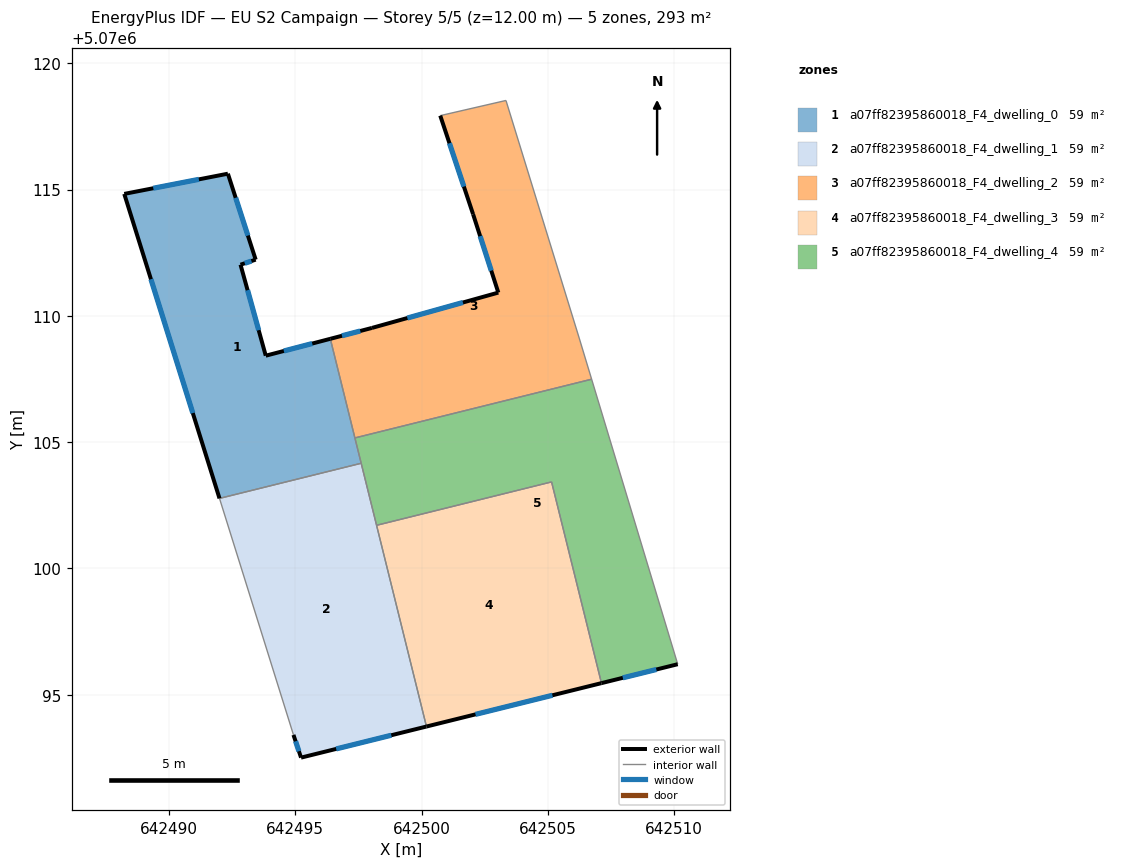
=== STOREY PLAN SPEC (per zone: floor XY polygon, exterior-wall plan segments, windows/doors) ===
zone 1: a07ff82395860018_F4_dwelling_0  (58.6 m²)
  floor: (642492.33, 5070115.63) (642493.43, 5070112.22) (642492.83, 5070112.02) (642493.83, 5070108.42) (642496.39, 5070109.09) (642497.61, 5070104.16) (642492.00, 5070102.77) (642488.23, 5070114.83)
  exterior wall: (642488.23, 5070114.83) – (642492.00, 5070102.77)  [12.6 m]
    window: (642489.29, 5070111.45) – (642490.94, 5070106.15)  [7.3 m²]
  exterior wall: (642492.33, 5070115.63) – (642488.23, 5070114.83)  [4.2 m]
    window: (642491.18, 5070115.40) – (642489.38, 5070115.05)  [2.4 m²]
  exterior wall: (642493.43, 5070112.22) – (642492.33, 5070115.63)  [3.6 m]
    window: (642493.12, 5070113.18) – (642492.64, 5070114.67)  [2.1 m²]
  exterior wall: (642492.83, 5070112.02) – (642493.43, 5070112.22)  [0.6 m]
    window: (642493.00, 5070112.08) – (642493.26, 5070112.17)  [0.4 m²]
  exterior wall: (642493.83, 5070108.42) – (642492.83, 5070112.02)  [3.7 m]
    window: (642493.55, 5070109.43) – (642493.11, 5070111.01)  [2.2 m²]
  exterior wall: (642496.39, 5070109.09) – (642493.83, 5070108.42)  [2.6 m]
    window: (642495.67, 5070108.90) – (642494.55, 5070108.61)  [1.5 m²]
  interior walls: 3
zone 2: a07ff82395860018_F4_dwelling_1  (58.6 m²)
  floor: (642497.61, 5070104.16) (642500.19, 5070093.74) (642495.23, 5070092.51) (642494.93, 5070093.41) (642492.00, 5070102.77)
  exterior wall: (642494.93, 5070093.41) – (642495.23, 5070092.51)  [0.9 m]
    window: (642495.01, 5070093.16) – (642495.14, 5070092.76)  [0.6 m²]
  exterior wall: (642495.23, 5070092.51) – (642500.19, 5070093.74)  [5.1 m]
    window: (642496.62, 5070092.85) – (642498.80, 5070093.40)  [3.0 m²]
  interior walls: 4
zone 3: a07ff82395860018_F4_dwelling_2  (58.6 m²)
  floor: (642503.34, 5070118.53) (642506.24, 5070109.12) (642506.73, 5070107.49) (642497.36, 5070105.17) (642496.39, 5070109.09) (642498.04, 5070109.52) (642503.04, 5070110.92) (642502.04, 5070114.02) (642500.74, 5070117.92)
  exterior wall: (642498.04, 5070109.52) – (642496.39, 5070109.09)  [1.7 m]
    window: (642497.57, 5070109.40) – (642496.85, 5070109.21)  [1.0 m²]
  exterior wall: (642503.04, 5070110.92) – (642498.04, 5070109.52)  [5.2 m]
    window: (642501.64, 5070110.53) – (642499.44, 5070109.91)  [3.0 m²]
  exterior wall: (642502.04, 5070114.02) – (642503.04, 5070110.92)  [3.3 m]
    window: (642502.32, 5070113.15) – (642502.76, 5070111.79)  [1.9 m²]
  exterior wall: (642500.74, 5070117.92) – (642502.04, 5070114.02)  [4.1 m]
    window: (642501.10, 5070116.83) – (642501.67, 5070115.12)  [2.4 m²]
  interior walls: 5
zone 4: a07ff82395860018_F4_dwelling_3  (58.6 m²)
  floor: (642505.15, 5070103.42) (642507.12, 5070095.46) (642500.19, 5070093.74) (642498.22, 5070101.71)
  exterior wall: (642500.19, 5070093.74) – (642507.12, 5070095.46)  [7.1 m]
    window: (642502.13, 5070094.22) – (642505.18, 5070094.98)  [4.1 m²]
  interior walls: 3
zone 5: a07ff82395860018_F4_dwelling_4  (58.6 m²)
  floor: (642506.73, 5070107.49) (642510.14, 5070096.21) (642507.12, 5070095.46) (642505.15, 5070103.42) (642498.22, 5070101.71) (642497.36, 5070105.17)
  exterior wall: (642507.12, 5070095.46) – (642510.14, 5070096.21)  [3.1 m]
    window: (642507.97, 5070095.67) – (642509.29, 5070096.00)  [1.8 m²]
  interior walls: 6

=== DERIVED (storey summary) ===
Building: EU S2 Campaign
Storey: 5 of 5  (floor level z = 12.00 m)
Storey gross floor area: 292.9 m²
Zones on this storey: 5
  - a07ff82395860018_F4_dwelling_0: floor 58.6 m²; exterior wall 27.4 m (82.2 m²); 6 window(s) 15.9 m²; WWR 19.3%
  - a07ff82395860018_F4_dwelling_1: floor 58.6 m²; exterior wall 6.1 m (18.2 m²); 2 window(s) 3.5 m²; WWR 19.3%
  - a07ff82395860018_F4_dwelling_2: floor 58.6 m²; exterior wall 14.3 m (42.8 m²); 4 window(s) 8.3 m²; WWR 19.3%
  - a07ff82395860018_F4_dwelling_3: floor 58.6 m²; exterior wall 7.1 m (21.4 m²); 1 window(s) 4.1 m²; WWR 19.3%
  - a07ff82395860018_F4_dwelling_4: floor 58.6 m²; exterior wall 3.1 m (9.3 m²); 1 window(s) 1.8 m²; WWR 19.3%
Zone adjacency (shared interzone walls):
  - a07ff82395860018_F4_dwelling_0 ↔ a07ff82395860018_F4_dwelling_1
  - a07ff82395860018_F4_dwelling_0 ↔ a07ff82395860018_F4_dwelling_2
  - a07ff82395860018_F4_dwelling_0 ↔ a07ff82395860018_F4_dwelling_4
  - a07ff82395860018_F4_dwelling_1 ↔ a07ff82395860018_F4_dwelling_3
  - a07ff82395860018_F4_dwelling_1 ↔ a07ff82395860018_F4_dwelling_4
  - a07ff82395860018_F4_dwelling_2 ↔ a07ff82395860018_F4_dwelling_4
  - a07ff82395860018_F4_dwelling_3 ↔ a07ff82395860018_F4_dwelling_4